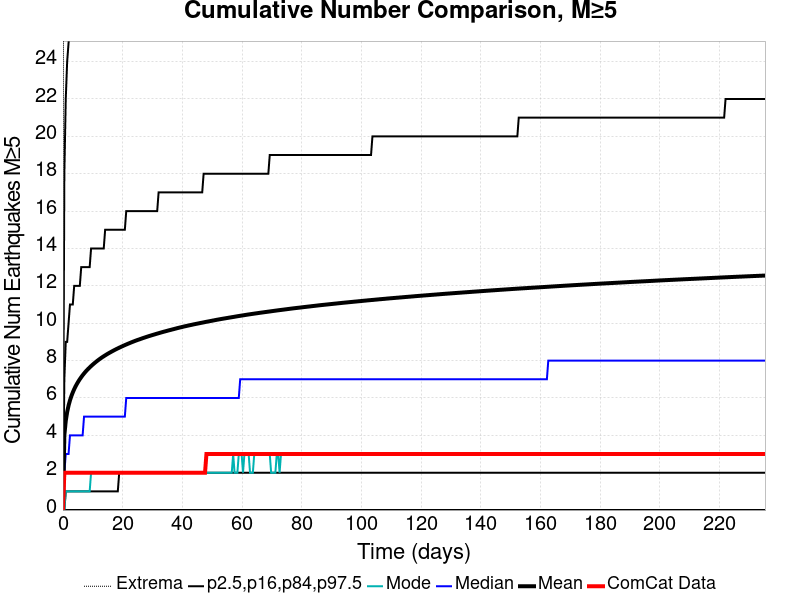

Data behind this chart, as committed beside it:
Time (days), ComCat Data, Simulation Mean, Simulation Median, Simulation Mode, Simulation Minimum, Simulation Maximum, 2.5 %-ile, 16 %-ile, 84 %-ile, 97.5 %-ile
0.0, 0.0, 0.0, 0.0, 0.0, 0.0, 0.0, 0.0, 0.0, 0.0, 0.0
0.4715, 2.0, 4.006, 2.0, 0.0, 0.0, 68.0, 0.0, 0.0, 7.0, 18.0
0.9431, 2.0, 4.772, 3.0, 1.0, 0.0, 93.0, 0.0, 1.0, 9.0, 22.0
1.415, 2.0, 5.248, 3.0, 1.0, 0.0, 104.0, 0.0, 1.0, 9.0, 24.0
1.886, 2.0, 5.595, 3.0, 1.0, 0.0, 108.0, 0.0, 1.0, 10.0, 25.0
2.358, 2.0, 5.872, 4.0, 1.0, 0.0, 118.0, 0.0, 1.0, 11.0, 26.0
2.829, 2.0, 6.101, 4.0, 1.0, 0.0, 123.0, 0.0, 1.0, 11.0, 27.0
3.301, 2.0, 6.295, 4.0, 1.0, 0.0, 126.0, 0.0, 1.0, 11.0, 28.0
3.772, 2.0, 6.469, 4.0, 1.0, 0.0, 129.0, 0.0, 1.0, 12.0, 29.0
4.244, 2.0, 6.623, 4.0, 1.0, 0.0, 132.0, 0.0, 1.0, 12.0, 30.0
4.715, 2.0, 6.761, 4.0, 1.0, 0.0, 136.0, 0.0, 1.0, 12.0, 30.0
5.187, 2.0, 6.889, 4.0, 1.0, 0.0, 137.0, 0.0, 1.0, 12.0, 31.0
5.659, 2.0, 7.005, 4.0, 1.0, 0.0, 143.0, 0.0, 1.0, 12.0, 31.0
6.13, 2.0, 7.112, 4.0, 1.0, 0.0, 144.0, 0.0, 1.0, 13.0, 32.0
6.602, 2.0, 7.216, 4.0, 1.0, 0.0, 144.0, 0.0, 1.0, 13.0, 32.0
7.073, 2.0, 7.308, 5.0, 1.0, 0.0, 145.0, 0.0, 1.0, 13.0, 33.0
7.545, 2.0, 7.399, 5.0, 1.0, 0.0, 145.0, 0.0, 1.0, 13.0, 33.0
8.016, 2.0, 7.483, 5.0, 1.0, 0.0, 146.0, 0.0, 1.0, 13.0, 33.0
8.488, 2.0, 7.56, 5.0, 1.0, 0.0, 147.0, 0.0, 1.0, 13.0, 34.0
8.959, 2.0, 7.634, 5.0, 1.0, 0.0, 148.0, 0.0, 1.0, 13.0, 34.0
9.431, 2.0, 7.705, 5.0, 2.0, 0.0, 149.0, 0.0, 1.0, 14.0, 34.0
9.902, 2.0, 7.773, 5.0, 2.0, 0.0, 150.0, 0.0, 1.0, 14.0, 35.0
10.37, 2.0, 7.839, 5.0, 2.0, 0.0, 150.0, 0.0, 1.0, 14.0, 35.0
10.85, 2.0, 7.902, 5.0, 2.0, 0.0, 151.0, 0.0, 1.0, 14.0, 35.0
11.32, 2.0, 7.963, 5.0, 2.0, 0.0, 151.0, 0.0, 1.0, 14.0, 35.0
11.79, 2.0, 8.021, 5.0, 2.0, 0.0, 151.0, 0.0, 1.0, 14.0, 36.0
12.26, 2.0, 8.077, 5.0, 2.0, 0.0, 151.0, 0.0, 1.0, 14.0, 36.0
12.73, 2.0, 8.131, 5.0, 2.0, 0.0, 151.0, 0.0, 1.0, 14.0, 36.0
13.2, 2.0, 8.182, 5.0, 2.0, 0.0, 151.0, 0.0, 1.0, 14.0, 36.0
13.67, 2.0, 8.231, 5.0, 2.0, 0.0, 152.0, 0.0, 1.0, 14.0, 37.0
14.15, 2.0, 8.279, 5.0, 2.0, 0.0, 154.0, 0.0, 1.0, 15.0, 37.0
14.62, 2.0, 8.326, 5.0, 2.0, 0.0, 155.0, 0.0, 1.0, 15.0, 37.0
15.09, 2.0, 8.371, 5.0, 2.0, 0.0, 156.0, 0.0, 1.0, 15.0, 37.0
15.56, 2.0, 8.414, 5.0, 2.0, 0.0, 158.0, 0.0, 1.0, 15.0, 37.0
16.03, 2.0, 8.456, 5.0, 2.0, 0.0, 158.0, 0.0, 1.0, 15.0, 38.0
16.5, 2.0, 8.498, 5.0, 2.0, 0.0, 158.0, 0.0, 1.0, 15.0, 38.0
16.98, 2.0, 8.538, 5.0, 2.0, 0.0, 158.0, 0.0, 1.0, 15.0, 38.0
17.45, 2.0, 8.578, 5.0, 2.0, 0.0, 158.0, 0.0, 1.0, 15.0, 38.0
17.92, 2.0, 8.616, 5.0, 2.0, 0.0, 158.0, 0.0, 1.0, 15.0, 38.0
18.39, 2.0, 8.654, 5.0, 2.0, 0.0, 159.0, 0.0, 1.0, 15.0, 38.0
18.86, 2.0, 8.689, 5.0, 2.0, 0.0, 159.0, 0.0, 2.0, 15.0, 38.0
19.33, 2.0, 8.725, 5.0, 2.0, 0.0, 159.0, 0.0, 2.0, 15.0, 38.0
19.8, 2.0, 8.76, 5.0, 2.0, 0.0, 160.0, 0.0, 2.0, 15.0, 39.0
20.28, 2.0, 8.794, 5.0, 2.0, 0.0, 161.0, 0.0, 2.0, 15.0, 39.0
20.75, 2.0, 8.828, 5.0, 2.0, 0.0, 164.0, 0.0, 2.0, 15.0, 39.0
21.22, 2.0, 8.861, 6.0, 2.0, 0.0, 164.0, 0.0, 2.0, 16.0, 39.0
21.69, 2.0, 8.893, 6.0, 2.0, 0.0, 165.0, 0.0, 2.0, 16.0, 39.0
22.16, 2.0, 8.924, 6.0, 2.0, 0.0, 166.0, 0.0, 2.0, 16.0, 39.0
22.63, 2.0, 8.955, 6.0, 2.0, 0.0, 167.0, 0.0, 2.0, 16.0, 40.0
23.11, 2.0, 8.986, 6.0, 2.0, 0.0, 168.0, 0.0, 2.0, 16.0, 40.0
23.58, 2.0, 9.016, 6.0, 2.0, 0.0, 168.0, 0.0, 2.0, 16.0, 40.0
24.05, 2.0, 9.045, 6.0, 2.0, 0.0, 168.0, 0.0, 2.0, 16.0, 40.0
24.52, 2.0, 9.074, 6.0, 2.0, 0.0, 168.0, 0.0, 2.0, 16.0, 40.0
24.99, 2.0, 9.101, 6.0, 2.0, 0.0, 169.0, 0.0, 2.0, 16.0, 40.0
25.46, 2.0, 9.127, 6.0, 2.0, 0.0, 169.0, 0.0, 2.0, 16.0, 40.0
25.93, 2.0, 9.153, 6.0, 2.0, 0.0, 169.0, 0.0, 2.0, 16.0, 40.0
26.41, 2.0, 9.18, 6.0, 2.0, 0.0, 169.0, 0.0, 2.0, 16.0, 41.0
26.88, 2.0, 9.207, 6.0, 2.0, 0.0, 170.0, 0.0, 2.0, 16.0, 41.0
27.35, 2.0, 9.232, 6.0, 2.0, 0.0, 170.0, 0.0, 2.0, 16.0, 41.0
27.82, 2.0, 9.256, 6.0, 2.0, 0.0, 171.0, 0.0, 2.0, 16.0, 41.0
... 440 more rows
